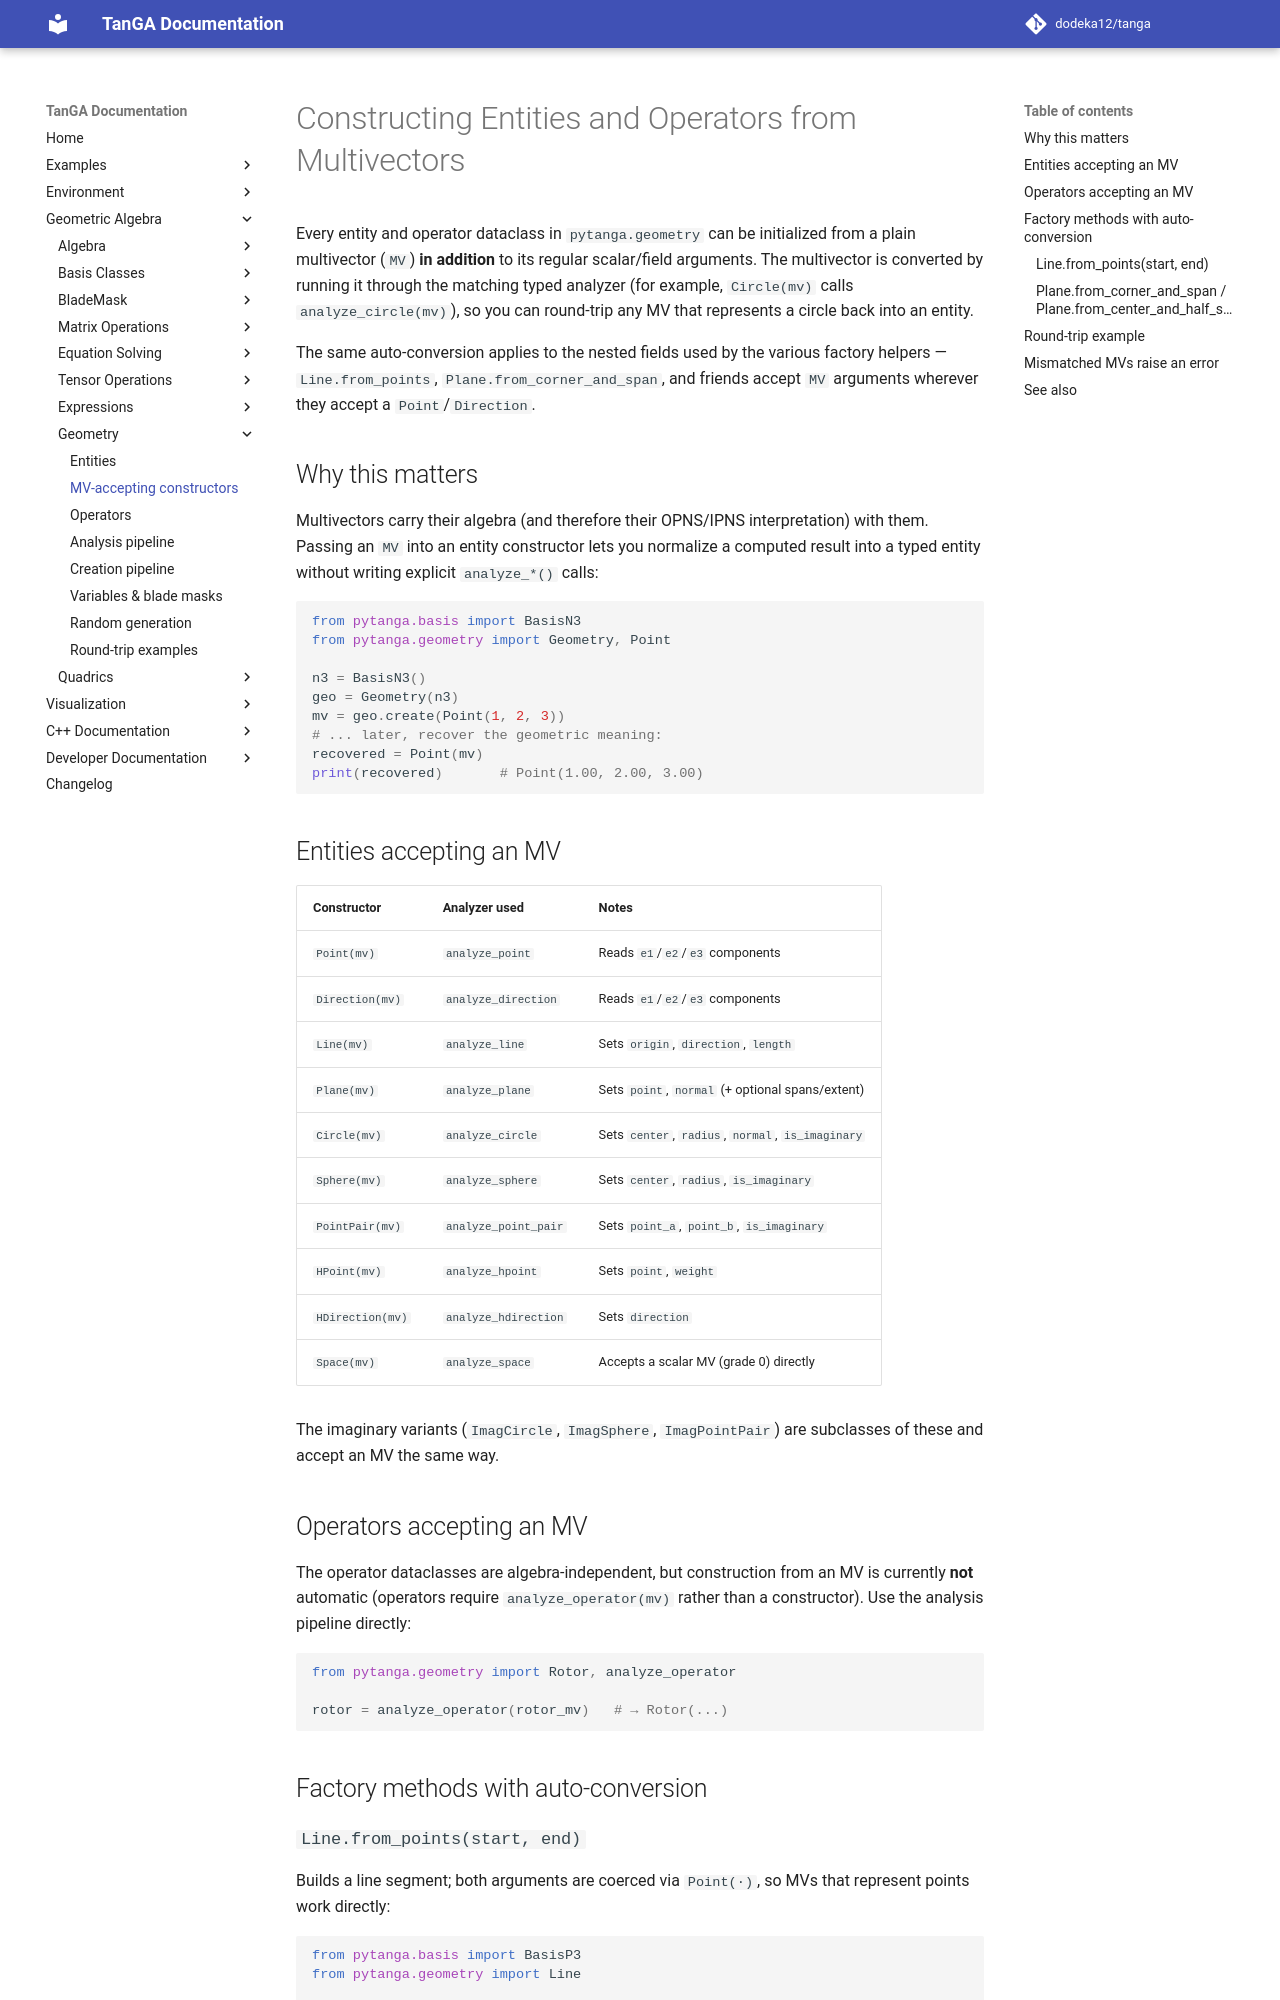

repository: dodeka12/tanga · page: v2.28.0/py/ga/geometry/mv-constructors/index.html · generator: mkdocs

# Constructing Entities and Operators from Multivectors

Every entity and operator dataclass in `pytanga.geometry` can be initialized
from a plain multivector (`MV`) **in addition** to its regular scalar/field
arguments.  The multivector is converted by running it through the matching
typed analyzer (for example, `Circle(mv)` calls
`analyze_circle(mv)`), so you can round-trip any MV that represents a circle
back into an entity.

The same auto-conversion applies to the nested fields used by the various
factory helpers — `Line.from_points`, `Plane.from_corner_and_span`, and
friends accept `MV` arguments wherever they accept a `Point`/`Direction`.

## Why this matters

Multivectors carry their algebra (and therefore their OPNS/IPNS
interpretation) with them.  Passing an `MV` into an entity constructor lets
you normalize a computed result into a typed entity without writing explicit
`analyze_*()` calls:

```python
from pytanga.basis import BasisN3
from pytanga.geometry import Geometry, Point

n3 = BasisN3()
geo = Geometry(n3)
mv = geo.create(Point(1, 2, 3))
# ... later, recover the geometric meaning:
recovered = Point(mv)
print(recovered)       # Point(1.00, 2.00, 3.00)
```

## Entities accepting an MV

| Constructor | Analyzer used | Notes |
|-------------|---------------|-------|
| `Point(mv)` | `analyze_point` | Reads `e1`/`e2`/`e3` components |
| `Direction(mv)` | `analyze_direction` | Reads `e1`/`e2`/`e3` components |
| `Line(mv)` | `analyze_line` | Sets `origin`, `direction`, `length` |
| `Plane(mv)` | `analyze_plane` | Sets `point`, `normal` (+ optional spans/extent) |
| `Circle(mv)` | `analyze_circle` | Sets `center`, `radius`, `normal`, `is_imaginary` |
| `Sphere(mv)` | `analyze_sphere` | Sets `center`, `radius`, `is_imaginary` |
| `PointPair(mv)` | `analyze_point_pair` | Sets `point_a`, `point_b`, `is_imaginary` |
| `HPoint(mv)` | `analyze_hpoint` | Sets `point`, `weight` |
| `HDirection(mv)` | `analyze_hdirection` | Sets `direction` |
| `Space(mv)` | `analyze_space` | Accepts a scalar MV (grade 0) directly |

The imaginary variants (`ImagCircle`, `ImagSphere`, `ImagPointPair`) are
subclasses of these and accept an MV the same way.

## Operators accepting an MV

The operator dataclasses are algebra-independent, but construction from an MV is
currently **not** automatic (operators require `analyze_operator(mv)` rather
than a constructor).  Use the analysis pipeline directly:

```python
from pytanga.geometry import Rotor, analyze_operator

rotor = analyze_operator(rotor_mv)   # → Rotor(...)
```

## Factory methods with auto-conversion
